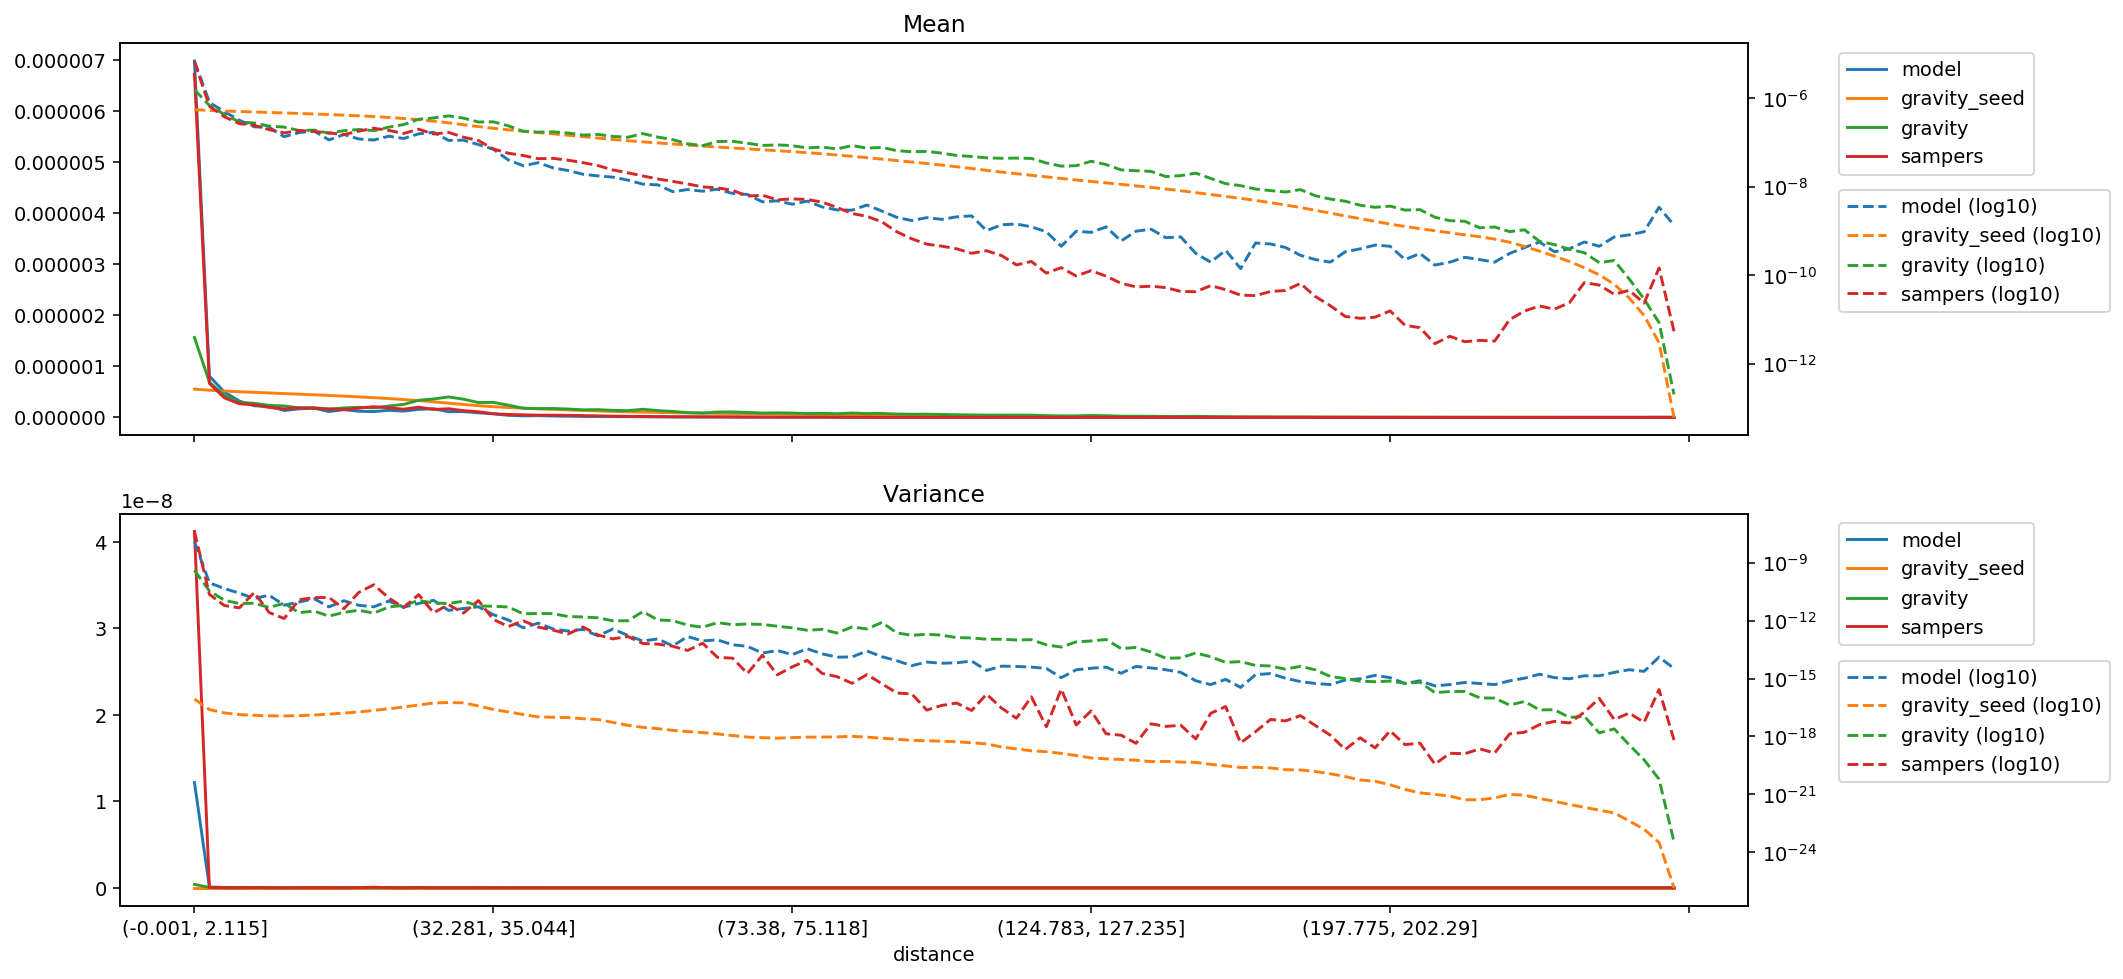

Values plotted in this chart, from the file beside it:
distance, model_mean, gravity_seed_mean, gravity_mean, sampers_mean, model_variance, gravity_seed_variance, gravity_variance, sampers_variance, model_sum, gravity_seed_sum, gravity_sum, sampers_sum
(-0.001, 2.115], 6.981287791400365e-06, 5.543050742063845e-07, 1.5657783604840727e-06, 6.721579867430781e-06, 1.2175447980480095e-08, 8.622917329393284e-17, 3.983204986711284e-10, 4.1217213516199477e-08, 0.6133, 0.0487, 0.1376, 0.5905
(2.115, 3.2], 8.072919622815225e-07, 5.319231582218557e-07, 6.902981273711316e-07, 6.65611523680699e-07, 8.969023323647271e-11, 2.4699034472418187e-17, 3.420692801574434e-11, 2.2535342083558842e-11, 0.07092, 0.04673, 0.06064, 0.05848
(3.2, 4.113], 4.981695603092299e-07, 5.16472575462854e-07, 4.305412751856087e-07, 3.8296045095919904e-07, 4.557554240669103e-11, 1.6566355904912643e-17, 1.1277140323360294e-11, 6.001372395613865e-12, 0.04377, 0.04537, 0.03782, 0.03364
(4.113, 4.957], 3.199600215371951e-07, 5.030886112576356e-07, 2.933566158829742e-07, 2.680072926039445e-07, 2.6327013770538737e-11, 1.3579652249704369e-17, 7.602390157954422e-12, 4.551676350682788e-12, 0.02811, 0.0442, 0.02577, 0.02354
(4.957, 5.788], 2.2706413978777257e-07, 4.90690274020511e-07, 2.757057189389943e-07, 2.453505975187278e-07, 1.4052728582927995e-11, 1.2399335923559667e-17, 7.875365361574704e-12, 2.839577429274795e-11, 0.01995, 0.04311, 0.02422, 0.02156
(5.788, 6.614], 2.2049247794793527e-07, 4.786239165028496e-07, 2.3503190163505196e-07, 1.952193988554646e-07, 2.038164442771334e-11, 1.1787587239929182e-17, 4.784254877783402e-12, 2.6089143267629276e-12, 0.01937, 0.04205, 0.02065, 0.01715
(6.614, 7.456], 1.3552460478482972e-07, 4.668130760801691e-07, 2.2363179949682901e-07, 1.6504723110844888e-07, 6.2525953861680635e-12, 1.1545522230753285e-17, 7.872003323294064e-12, 1.2808148332665537e-12, 0.01191, 0.04101, 0.01965, 0.0145
(7.456, 8.337], 1.6773729871169888e-07, 4.5496189252742627e-07, 1.872680357695912e-07, 1.8773770101995095e-07, 9.101824767499552e-12, 1.2001772315100713e-17, 2.5662081121383496e-12, 1.1954151795063383e-11, 0.01474, 0.03997, 0.01645, 0.01649
(8.337, 9.272], 1.8173000716273515e-07, 4.427311030781861e-07, 1.9074325695286525e-07, 1.7789661138965264e-07, 1.3619686864220628e-11, 1.2910168597766509e-17, 3.1069376240393484e-12, 1.5393811549662804e-11, 0.01597, 0.0389, 0.01676, 0.01563
(9.272, 10.288], 1.145043155079526e-07, 4.299751017432065e-07, 1.6226655011351874e-07, 1.6471530448242573e-07, 5.130385840572624e-12, 1.4337469360284748e-17, 1.701755545992399e-12, 1.5708119316534814e-11, 0.01006, 0.03777, 0.01426, 0.01447
(10.288, 11.406], 1.518819917580298e-07, 4.1645249174834507e-07, 1.8496616119897703e-07, 1.5111894796614842e-07, 1.058736519453559e-11, 1.6278843371754044e-17, 2.676015698812186e-12, 4.088421879655589e-12, 0.01334, 0.03659, 0.01625, 0.01328
(11.406, 12.65], 1.2018175088659926e-07, 4.020180909189963e-07, 1.9733290399230199e-07, 1.8124987968158377e-07, 6.172826493928339e-12, 1.864836216387907e-17, 3.4082378531779088e-12, 2.8953674101445203e-11, 0.01056, 0.03532, 0.01734, 0.01592
(12.65, 14.062], 1.1379907191492648e-07, 3.8635797008287357e-07, 1.8576965271261936e-07, 2.101082871793838e-07, 5.159924004771621e-12, 2.2333678882746186e-17, 2.4326313736222276e-12, 7.15662961034669e-11, 0.009998, 0.03394, 0.01632, 0.01846
(14.062, 15.693], 1.390690606611069e-07, 3.6920288283227956e-07, 2.2286028610096038e-07, 1.8800051270648828e-07, 1.0274732812612799e-11, 2.7113879504026104e-17, 5.011919782402122e-12, 1.4758376882139984e-11, 0.01222, 0.03244, 0.01958, 0.01652
(15.693, 17.608], 1.23383039196475e-07, 3.5008887965230043e-07, 2.5488917029291546e-07, 1.6022212989047593e-07, 4.943696102003295e-12, 3.369725782789283e-17, 6.157900465116205e-12, 4.74884266722672e-12, 0.01084, 0.03076, 0.02239, 0.01408
(17.608, 19.895], 1.571131869635383e-07, 3.288487775517458e-07, 3.357660292935216e-07, 2.0013446977582312e-07, 7.701734376409503e-12, 4.2319903495607336e-17, 1.0961832392890053e-11, 2.201677349609846e-11, 0.0138, 0.02889, 0.0295, 0.01758
(19.895, 22.678], 1.703753948995516e-07, 3.048894186541545e-07, 3.60338761534302e-07, 1.5574336363617906e-07, 1.1167959298573648e-11, 5.411048986714297e-17, 8.155890385155215e-12, 2.533203134272134e-12, 0.01497, 0.02679, 0.03166, 0.01368
(22.678, 25.793], 1.1183423451304453e-07, 2.788554145818658e-07, 4.0095892390147204e-07, 1.6932430166807277e-07, 3.379547283578535e-12, 5.721712167894475e-17, 7.645364633854763e-12, 6.690346984133275e-12, 0.009825, 0.0245, 0.03523, 0.01488
(25.793, 29.162], 1.1298401311385639e-07, 2.5309815373301133e-07, 3.5682665609231954e-07, 1.3232865675491082e-07, 4.213447645155363e-12, 5.4980933182172824e-17, 1.0102592413618931e-11, 2.4466296592983557e-12, 0.009926, 0.02224, 0.03135, 0.01163
(29.162, 32.281], 8.98552520075907e-08, 2.2921556067847794e-07, 2.9074300590998673e-07, 1.1093819967588296e-07, 5.183517235484029e-12, 3.8088938157905965e-17, 5.66241372487561e-12, 1.0884424479361143e-11, 0.007894, 0.02014, 0.02554, 0.009746
(32.281, 35.044], 7.040581991836557e-08, 2.0993144406440378e-07, 2.9449562271601987e-07, 7.150670324226052e-08, 2.0278326840941406e-12, 2.5064020819737258e-17, 5.546697752837867e-12, 1.1441076429985978e-12, 0.006185, 0.01844, 0.02587, 0.006282
(35.044, 37.614], 4.024704148732396e-08, 1.937446322643857e-07, 2.384357362713231e-07, 5.737400241059522e-08, 1.0751630345636415e-12, 1.8718775665243866e-17, 5.044372225755197e-12, 4.924587772842734e-13, 0.003536, 0.01702, 0.02095, 0.005041
(37.614, 40.002], 2.982058879576282e-08, 1.798906665018139e-07, 1.7958857554304587e-07, 5.079981990103102e-08, 4.211309431563418e-13, 1.3745071857586638e-17, 2.2440975691054305e-12, 9.691771415561444e-13, 0.00262, 0.0158, 0.01578, 0.004463
(40.002, 42.213], 3.493510654241877e-08, 1.6792104885537543e-07, 1.71992555714325e-07, 4.307356243644427e-08, 7.378012349892031e-13, 1.0294654272709012e-17, 2.311473623240156e-12, 4.617269045333282e-13, 0.003069, 0.01475, 0.01511, 0.003784
(42.213, 44.525], 2.667270383334487e-08, 1.5707509017030005e-07, 1.7416750688431575e-07, 4.381574953977113e-08, 3.685649269433547e-13, 9.883666671430953e-18, 2.286330902125233e-12, 3.1929257942444573e-13, 0.002343, 0.0138, 0.0153, 0.003849
(44.525, 46.962], 2.3271334044346543e-08, 1.4618062972324777e-07, 1.6436605030566799e-07, 3.988800243346746e-08, 2.8579552005049286e-13, 9.495515493749081e-18, 1.6268189013853253e-12, 2.013185977896612e-13, 0.002044, 0.01284, 0.01444, 0.003504
(46.962, 49.411], 1.9140264816130515e-08, 1.3589233657340767e-07, 1.4729357050014034e-07, 3.504312832102804e-08, 3.501720666213611e-13, 8.264623981288944e-18, 1.5375128056764514e-12, 4.630757587556408e-13, 0.001682, 0.01194, 0.01294, 0.003079
(49.411, 51.915], 1.753781696095681e-08, 1.260869909364154e-07, 1.522366966783872e-07, 3.007415994578765e-08, 1.620842707275479e-13, 7.512606326646374e-18, 1.3889392511217138e-12, 1.7981104150395674e-13, 0.001541, 0.01108, 0.01337, 0.002642
(51.915, 54.193], 1.647018382122244e-08, 1.1730248483077863e-07, 1.3742142941954145e-07, 2.393080273549437e-08, 3.657433072424695e-13, 5.350947486908653e-18, 9.710180114713822e-13, 1.1309028294310233e-13, 0.001447, 0.01031, 0.01207, 0.002102
(54.193, 56.242], 1.4137054377181532e-08, 1.0994828790632316e-07, 1.318012339945574e-07, 2.0646956043226383e-08, 1.7142195475240054e-13, 3.785578066368713e-18, 9.793854495057795e-13, 1.5038390835424587e-13, 0.001242, 0.009659, 0.01158, 0.001814
(56.242, 58.166], 1.1439189104500911e-08, 1.03618602358816e-07, 1.5931403564149822e-07, 1.7532796788042956e-08, 8.765989815898828e-14, 2.9759990678008506e-18, 2.921106083570354e-12, 6.519351216592786e-14, 0.001005, 0.009103, 0.014, 0.00154
(58.166, 60.05], 1.1017346552395948e-08, 9.785918402389228e-08, 1.3303033970767708e-07, 1.4989865152683473e-08, 1.1230374309875073e-13, 2.542404445133617e-18, 1.0747599556422948e-12, 6.027177090739646e-14, 0.0009679, 0.008597, 0.01169, 0.001317
(60.05, 61.85], 7.729181827365482e-09, 9.261122616021113e-08, 1.1635000986136676e-07, 1.3203322101441089e-08, 4.886712235726317e-14, 2.0760725887952817e-18, 9.993044683907602e-13, 4.704395900256824e-14, 0.000679, 0.008136, 0.01022, 0.00116
(61.85, 63.607], 8.62838110098356e-09, 8.781338534040507e-08, 9.348026348669926e-08, 1.1548401534163573e-08, 1.485071524354076e-13, 1.7898657127204418e-18, 5.809460823539949e-13, 2.8413099282672316e-14, 0.000758, 0.007715, 0.008213, 0.001015
(63.607, 65.353], 7.925924637516601e-09, 8.330564973268555e-08, 8.496809357946349e-08, 9.895607011928836e-09, 8.84913315663514e-14, 1.5908563711901886e-18, 4.534592411276606e-13, 6.686320872240266e-14, 0.0006963, 0.007319, 0.007465, 0.0008693
(65.353, 67.048], 8.768908480478405e-09, 7.91130452475934e-08, 1.0546294417874738e-07, 9.418967837017237e-09, 1.004117368719531e-13, 1.3524769628798656e-18, 7.854102721344283e-13, 1.242533861611833e-14, 0.0007704, 0.00695, 0.009265, 0.0008275
(67.048, 68.668], 7.054635049704492e-09, 7.527187019189904e-08, 1.0661364772711698e-07, 8.304700573931677e-09, 5.581707545518279e-14, 1.1186008267469497e-18, 6.131325000138947e-13, 1.139021845278691e-14, 0.0006198, 0.006613, 0.009366, 0.0007296
(68.668, 70.216], 6.689103263954681e-09, 7.178807617466991e-08, 9.631906874249791e-08, 6.146403016743556e-09, 4.645206692627595e-14, 9.309882836529544e-19, 6.664898885239244e-13, 1.821762545492265e-15, 0.0005877, 0.006307, 0.008462, 0.00054
(70.216, 71.784], 4.553190749211664e-09, 6.851253301892802e-08, 8.558936502174899e-08, 6.404734616383655e-09, 2.0938009655290398e-14, 8.70328247885146e-19, 6.320658561011246e-13, 1.602631514233641e-14, 0.0004, 0.006019, 0.007519, 0.0005627
(71.784, 73.38], 4.806036378723741e-09, 6.535916054919309e-08, 8.860258851119073e-08, 5.0686056802077035e-09, 2.822197980512609e-14, 8.174518910003719e-19, 5.098651085679625e-13, 1.5579287915187429e-15, 0.0004222, 0.005742, 0.007784, 0.0004453
(73.38, 75.118], 4.01917455023005e-09, 6.217169610111824e-08, 8.477498561527596e-08, 5.294740368955681e-09, 1.7403197379064167e-14, 8.718913680730268e-19, 4.200532188898797e-13, 4.02107402144318e-15, 0.0003531, 0.005462, 0.007448, 0.0004652
(75.118, 76.989], 4.721827443626912e-09, 5.889195697092641e-08, 7.557337771730482e-08, 5.15176106364618e-09, 3.4677607133648245e-14, 9.221272287815434e-19, 3.153993739263356e-13, 8.692424546042866e-15, 0.0004148, 0.005174, 0.006639, 0.0004526
(76.989, 78.993], 3.485079011472187e-09, 5.5570033168504904e-08, 7.896699774317284e-08, 4.46859409710308e-09, 1.900296805831323e-14, 9.37520848173092e-19, 3.50072385838328e-13, 1.8403885123415228e-15, 0.0003062, 0.004882, 0.006938, 0.0003926
(78.993, 81.161], 2.9792482680026946e-09, 5.2223120283965766e-08, 7.15176520113279e-08, 3.3921478381344e-09, 1.2760688298122785e-14, 9.511593191129708e-19, 2.2640012697765013e-13, 1.2467115688513893e-15, 0.0002617, 0.004588, 0.006283, 0.000298
(81.161, 83.559], 2.9510749693917714e-09, 4.8739125097103765e-08, 8.542301558532375e-08, 2.476688181783233e-09, 1.3107555804698315e-14, 1.024328270874928e-18, 4.665941265249056e-13, 5.6683559683017935e-16, 0.0002593, 0.004282, 0.007505, 0.0002176
(83.559, 86.01], 3.850537855814803e-09, 4.53154861119729e-08, 7.461453841859049e-08, 2.1355309563915608e-09, 2.67040985316713e-14, 9.206334687140856e-19, 3.688222055080112e-13, 1.6030281423322965e-15, 0.0003383, 0.003981, 0.006555, 0.0001876
(86.01, 88.485], 2.8105475898969244e-09, 4.20939473154467e-08, 7.760877886950208e-08, 1.599331392396587e-09, 1.3455356610515383e-14, 8.2046384482528575e-19, 7.987193650968624e-13, 5.359844087562102e-16, 0.0002469, 0.003698, 0.006818, 0.0001405
(88.485, 90.999], 2.0236403329829625e-09, 3.905549815405259e-08, 6.532041521190304e-08, 9.54963781136797e-10, 8.323881563231157e-15, 7.226535137088207e-19, 2.305384010943449e-13, 1.7754567426664775e-16, 0.0001778, 0.003431, 0.005739, 8.389547810042989e-05
(90.999, 93.534], 1.7144340298371238e-09, 3.620577409459569e-08, 6.18326065609659e-08, 6.630596831401173e-10, 4.646741836306322e-15, 6.289029585322625e-19, 1.7311120348308325e-13, 1.5960362959518223e-16, 0.0001506, 0.003181, 0.005432, 5.825244540259187e-05
(93.534, 96.205], 1.9955342172470877e-09, 3.3498590063976666e-08, 6.300152598094313e-08, 5.019637333902393e-10, 7.144197824479348e-15, 6.042681445734635e-19, 1.9569445959089484e-13, 2.3235812108758735e-17, 0.0001753, 0.002943, 0.005535, 4.4098517905799305e-05
(96.205, 99.019], 1.826855933433001e-09, 3.0854246217947234e-08, 5.756100554172906e-08, 4.526217218870565e-10, 6.173104689092364e-15, 5.68400004444392e-19, 1.7591157378694736e-13, 4.04118245136386e-17, 0.0001605, 0.002711, 0.005057, 3.976462875466546e-05
(99.019, 102.003], 2.079852564454711e-09, 2.8282308181098086e-08, 5.097069576065902e-08, 3.9356286627344505e-10, 6.519255935936963e-15, 5.359006840970576e-19, 1.3068739149100237e-13, 5.390043187618273e-17, 0.0001827, 0.002485, 0.004478, 3.4575284927854694e-05
(102.003, 105.095], 2.192227120119601e-09, 2.5817593579879738e-08, 4.822973329243268e-08, 3.118455896363894e-10, 8.045388321990334e-15, 4.708284397579128e-19, 1.264465478151948e-13, 2.207970539579198e-17, 0.0001926, 0.002268, 0.004237, 2.7396882431915357e-05
(105.095, 108.257], 1.0118201664914812e-09, 2.3489746500388736e-08, 4.502547572401448e-08, 3.5581991990049175e-10, 2.6361688394773096e-15, 4.148343664926487e-19, 1.0827729710239827e-13, 1.5432651183582918e-16, 8.88904252666096e-05, 0.002064, 0.003956, 3.1259491603098e-05
(108.257, 111.141], 1.377168319049493e-09, 2.144896221762463e-08, 4.403709129840572e-08, 2.775458354572023e-10, 4.370191634933759e-15, 2.8628323459349737e-19, 1.0768056311250224e-13, 2.972321619209385e-17, 0.000121, 0.001884, 0.003869, 2.438351182825705e-05
(111.141, 113.928], 1.433411902529598e-09, 1.9703727283228698e-08, 4.4457388117507925e-08, 1.7033150772825226e-10, 4.231333478034664e-15, 2.26566876480268e-19, 9.900628464549335e-14, 8.80383124301822e-18, 0.0001259, 0.001731, 0.003906, 1.4963963616942417e-05
(113.928, 116.649], 1.2366409395546468e-09, 1.8146033421782663e-08, 4.373473343484468e-08, 2.0372834071570614e-10, 3.884771367646906e-15, 1.8174279799692785e-19, 1.0251156985447631e-13, 1.1378411903948638e-16, 0.0001086, 0.001594, 0.003842, 1.7898349645237646e-05
(116.649, 119.431], 9.556079350197322e-10, 1.6712116310709147e-08, 3.436370557803972e-08, 1.1107274556418753e-10, 3.330277495096933e-15, 1.6264796947364488e-19, 5.5634846171673075e-14, 3.177077221249387e-18, 8.39520683073535e-05, 0.001468, 0.003019, 9.757962843305003e-06
(119.431, 122.169], 4.496876143835081e-10, 1.5376369971265308e-08, 2.92577613225933e-08, 1.4731001377792747e-10, 1.1101693975669853e-15, 1.332235950292322e-19, 4.245610408917066e-14, 2.8423906889705475e-16, 3.950685567404872e-05, 0.001351, 0.00257, 1.2941773950446039e-05
(122.169, 124.783], 9.83714050755607e-10, 1.4192566490546458e-08, 2.9909428159413736e-08, 9.56321739661522e-11, 2.8444243450824736e-15, 1.0290191143217445e-19, 7.907780318216935e-14, 3.928479799273275e-18, 8.642124678698158e-05, 0.001247, 0.002628, 8.401477747274402e-06
... 40 more rows
